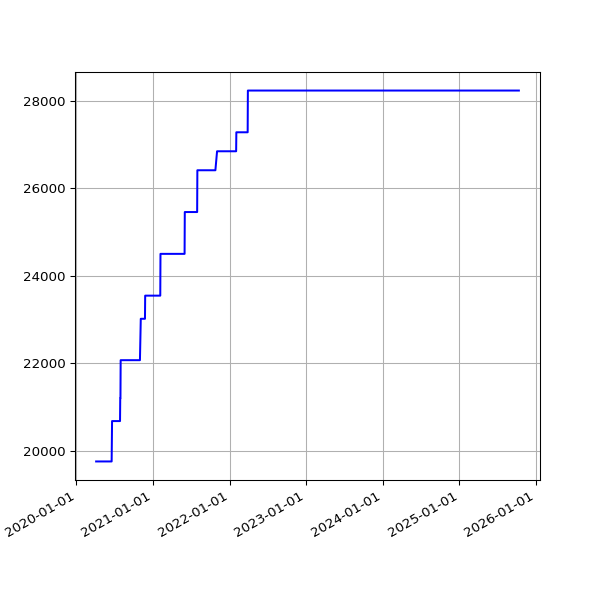

The file beside this chart, header and first rows:
date, value
2020-04-04 14:56:18 +0100, 19758
2020-04-05 14:54:14 +0100, 19758
2020-04-06 14:55:48 +0100, 19758
2020-04-07 14:56:56 +0100, 19758
2020-04-08 15:02:31 +0100, 19758
2020-04-09 14:53:16 +0100, 19758
2020-04-10 14:52:04 +0100, 19758
2020-04-11 14:48:24 +0100, 19758
2020-04-12 14:47:34 +0100, 19758
2020-04-13 14:50:41 +0100, 19758
2020-04-14 14:46:21 +0100, 19758
2020-04-15 14:56:15 +0100, 19758
2020-04-16 15:00:16 +0100, 19758
2020-04-17 15:21:56 +0100, 19758
2020-04-18 14:46:18 +0100, 19758
2020-04-19 14:43:03 +0100, 19758
2020-04-20 14:44:43 +0100, 19758
2020-04-21 14:47:49 +0100, 19758
2020-04-22 14:52:17 +0100, 19758
2020-04-23 14:52:00 +0100, 19758
2020-04-24 14:52:20 +0100, 19758
2020-04-25 14:50:30 +0100, 19758
2020-04-26 14:46:13 +0100, 19758
2020-04-27 14:47:18 +0100, 19758
2020-04-28 14:54:20 +0100, 19758
2020-04-29 14:52:36 +0100, 19758
2020-04-30 15:02:37 +0100, 19758
2020-05-01 14:52:08 +0100, 19758
2020-05-02 14:47:17 +0100, 19758
2020-05-03 14:58:38 +0100, 19758
2020-05-04 14:56:42 +0100, 19758
2020-05-05 15:20:52 +0100, 19758
2020-05-06 15:00:36 +0100, 19758
2020-05-07 14:55:14 +0100, 19758
2020-05-08 14:58:51 +0100, 19758
2020-05-09 14:53:31 +0100, 19758
2020-05-10 14:57:50 +0100, 19758
2020-05-11 14:58:37 +0100, 19758
2020-05-12 14:59:51 +0100, 19758
2020-05-13 15:05:42 +0100, 19758
2020-05-14 15:08:14 +0100, 19758
2020-05-15 15:05:09 +0100, 19758
2020-05-16 15:01:11 +0100, 19758
2020-05-17 14:52:59 +0100, 19758
2020-05-18 14:59:10 +0100, 19758
2020-05-19 15:25:51 +0100, 19758
2020-05-20 14:56:45 +0100, 19758
2020-05-21 14:57:19 +0100, 19758
2020-05-22 14:54:52 +0100, 19758
2020-05-23 14:53:52 +0100, 19758
2020-05-24 14:51:52 +0100, 19758
2020-05-25 14:55:26 +0100, 19758
2020-05-26 14:58:58 +0100, 19758
2020-05-27 14:59:15 +0100, 19758
2020-05-28 15:39:35 +0100, 19758
2020-05-29 14:54:04 +0100, 19758
2020-05-30 14:53:12 +0100, 19758
2020-05-31 14:54:20 +0100, 19758
2020-06-01 14:58:22 +0100, 19758
2020-06-02 15:07:51 +0100, 19758
... 1,458 more rows
